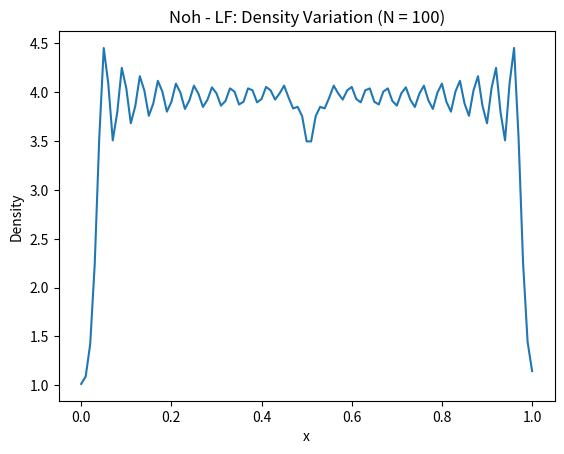
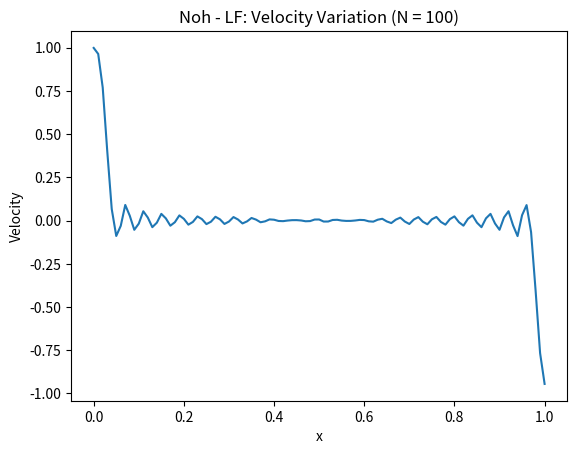
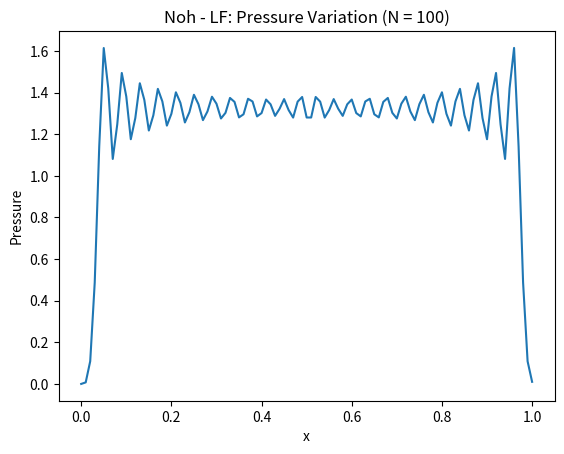

The matplotlib source for these figures, in order: (Note: this script raises an exception after producing the figures.)
import os
import numpy as np 
import matplotlib.pyplot as plt 

def initialize_grid(N, var, x_values):
	grid_values = np.zeros((N+2, 1))

	left_bc_values = {
	"density": 1,
	"velocity": 1,
	"pressure": 1e-6
	}
	right_bc_values = {
	"density": 1,
	"velocity": -1,
	"pressure": 1e-6
	}

	for i in range(1,N+1):
		x = x_values[i-1]
		if x<=0.5:
			grid_values[i,0] = left_bc_values[var]
		else:
			grid_values[i,0] = right_bc_values[var]

	# Add Ghost Cells
	# grid_values = np.insert(grid_values, N, grid_values[-1,:], axis = 0)
	# grid_values = np.insert(grid_values, 0, grid_values[0,:], axis = 0)
	grid_values[0] = grid_values[1]
	grid_values[-1] = grid_values[-2]


	return grid_values


def solve_iteration(x_values, density_values, momentum_values, energy_values, N, dt, dx, gamma, simulation_time, scheme_name):
	num_iterations = int(simulation_time/dt)
	
	print("Scheme = {}. N = {}. Simulation Time = {}. Number of iterations = {}".format(scheme_name, N, simulation_time, num_iterations))

	new_density_values = np.array(density_values)
	new_momentum_values = np.array(momentum_values)
	new_energy_values = np.array(energy_values)

	for iteration in range(num_iterations):

		velocity_values = np.array(momentum_values/density_values)
		pressure_values = (gamma-1)*(energy_values - 0.5*momentum_values*momentum_values/density_values)

		if scheme_name == "Rusonov":	
			Lambda_R = np.maximum( np.abs(velocity_values[1:N+1])+1, np.abs(velocity_values[2:N+2])+1 ) 
			Lambda_L = np.maximum( np.abs(velocity_values[1:N+1])+1, np.abs(velocity_values[0:N])+1 ) 
		elif scheme_name == "LF":
			Lambda_R = np.array(np.abs(velocity_values[1:N+1])  )
			Lambda_L = np.array(np.abs(velocity_values[1:N+1]))

		# Mass Conservation
		density_flux_values = np.array(momentum_values)
		density_flux_R = 0.5*(density_flux_values[1:N+1] + density_flux_values[2:N+2]) - 0.5*Lambda_R*(density_values[2:N+2] - density_values[1:N+1])
		density_flux_L = 0.5*(density_flux_values[1:N+1] + density_flux_values[0:N]) - 0.5*Lambda_L*(density_values[1:N+1] - density_values[0:N])

		new_density_values[1:N+1] = np.array(density_values[1:N+1] - (dt/dx)*(density_flux_R - density_flux_L))

		# Momentum Conservation
		momentum_flux_values = (momentum_values*momentum_values/density_values) + pressure_values
		momentum_flux_R = 0.5*(momentum_flux_values[1:N+1] + momentum_flux_values[2:N+2]) - 0.5*Lambda_R*(momentum_values[2:N+2] - momentum_values[1:N+1])
		momentum_flux_L = 0.5*(momentum_flux_values[1:N+1] + momentum_flux_values[0:N]) - 0.5*Lambda_L*(momentum_values[1:N+1] - momentum_values[0:N])

		new_momentum_values[1:N+1] = np.array(momentum_values[1:N+1] - (dt/dx)*(momentum_flux_R - momentum_flux_L))


		# Energy Convervation
		energy_flux_values = (momentum_values/density_values)*(energy_values + pressure_values)
		energy_flux_R = 0.5*(energy_flux_values[1:N+1] + energy_flux_values[2:N+2]) - 0.5*Lambda_R*(energy_values[2:N+2] - energy_values[1:N+1])
		energy_flux_L = 0.5*(energy_flux_values[1:N+1] + energy_flux_values[0:N]) - 0.5*Lambda_L*(energy_values[1:N+1] - energy_values[0:N])

		new_energy_values[1:N+1] = np.array(energy_values[1:N+1] - (dt/dx)*(energy_flux_R - energy_flux_L))

		# Apply Boundary Conditions
		new_density_values[0] = new_density_values[1]
		new_density_values[-1] = new_density_values[-2]

		new_momentum_values[0] = new_momentum_values[1]
		new_momentum_values[-1] = new_momentum_values[-2]

		new_energy_values[0] = new_energy_values[1]
		new_energy_values[-1] = new_energy_values[-2]

		# Update for next iteration
		density_values = np.array(new_density_values)
		momentum_values = np.array(new_momentum_values)
		energy_values = np.array(new_energy_values)

	pressure_values = (gamma-1)*(energy_values - 0.5*momentum_values*momentum_values/density_values)
	velocity_values = np.array(momentum_values/density_values)

	plt.plot(x_values, density_values[1:-1])
	plt.title("Noh - {}: Density Variation (N = {})".format(scheme_name, N-1))
	plt.xlabel("x")
	plt.ylabel("Density")
	plt.savefig("{}density_N{}_{}.png".format(saved_graphs_directory, N, scheme_name))
	plt.pause(1)
	plt.close()

	plt.plot(x_values, velocity_values[1:-1])
	plt.title("Noh - {}: Velocity Variation (N = {})".format(scheme_name, N-1))
	plt.xlabel("x")
	plt.ylabel("Velocity")
	plt.savefig("{}velocity_N{}_{}.png".format(saved_graphs_directory, N, scheme_name))
	plt.pause(1)
	plt.close()

	plt.plot(x_values, pressure_values[1:-1])
	plt.title("Noh - {}: Pressure Variation (N = {})".format(scheme_name, N-1))
	plt.xlabel("x")
	plt.ylabel("Pressure")
	plt.savefig("{}pressure_N{}_{}.png".format(saved_graphs_directory, N, scheme_name))
	plt.pause(1)
	plt.close()



N_values = [101, 201, 401,801]
cfl = 0.3
a = 374.17
simulation_time = 1
gamma = 5.0/3

saved_graphs_directory = "Nohgraphs/"
if not os.path.exists(saved_graphs_directory):
	os.mkdir(saved_graphs_directory)

for N in N_values:
	x_values = np.linspace(0,1,N)
	dx = 1/(N-1)
	dt = cfl*dx/a

	density_values = np.array(initialize_grid(N, "density", x_values))
	velocity_values = np.array(initialize_grid(N, "velocity", x_values))
	pressure_values = np.array(initialize_grid(N, "pressure", x_values))


	momentum_values = np.array(density_values*velocity_values)
	energy_values = np.array(0.5*density_values*velocity_values*velocity_values + pressure_values/(gamma-1))


	solve_iteration(x_values, density_values, momentum_values, energy_values, N, dt, dx, gamma, simulation_time, "LF")
	solve_iteration(x_values, density_values, momentum_values, energy_values, N, dt, dx, gamma, simulation_time, "Rusanov")
